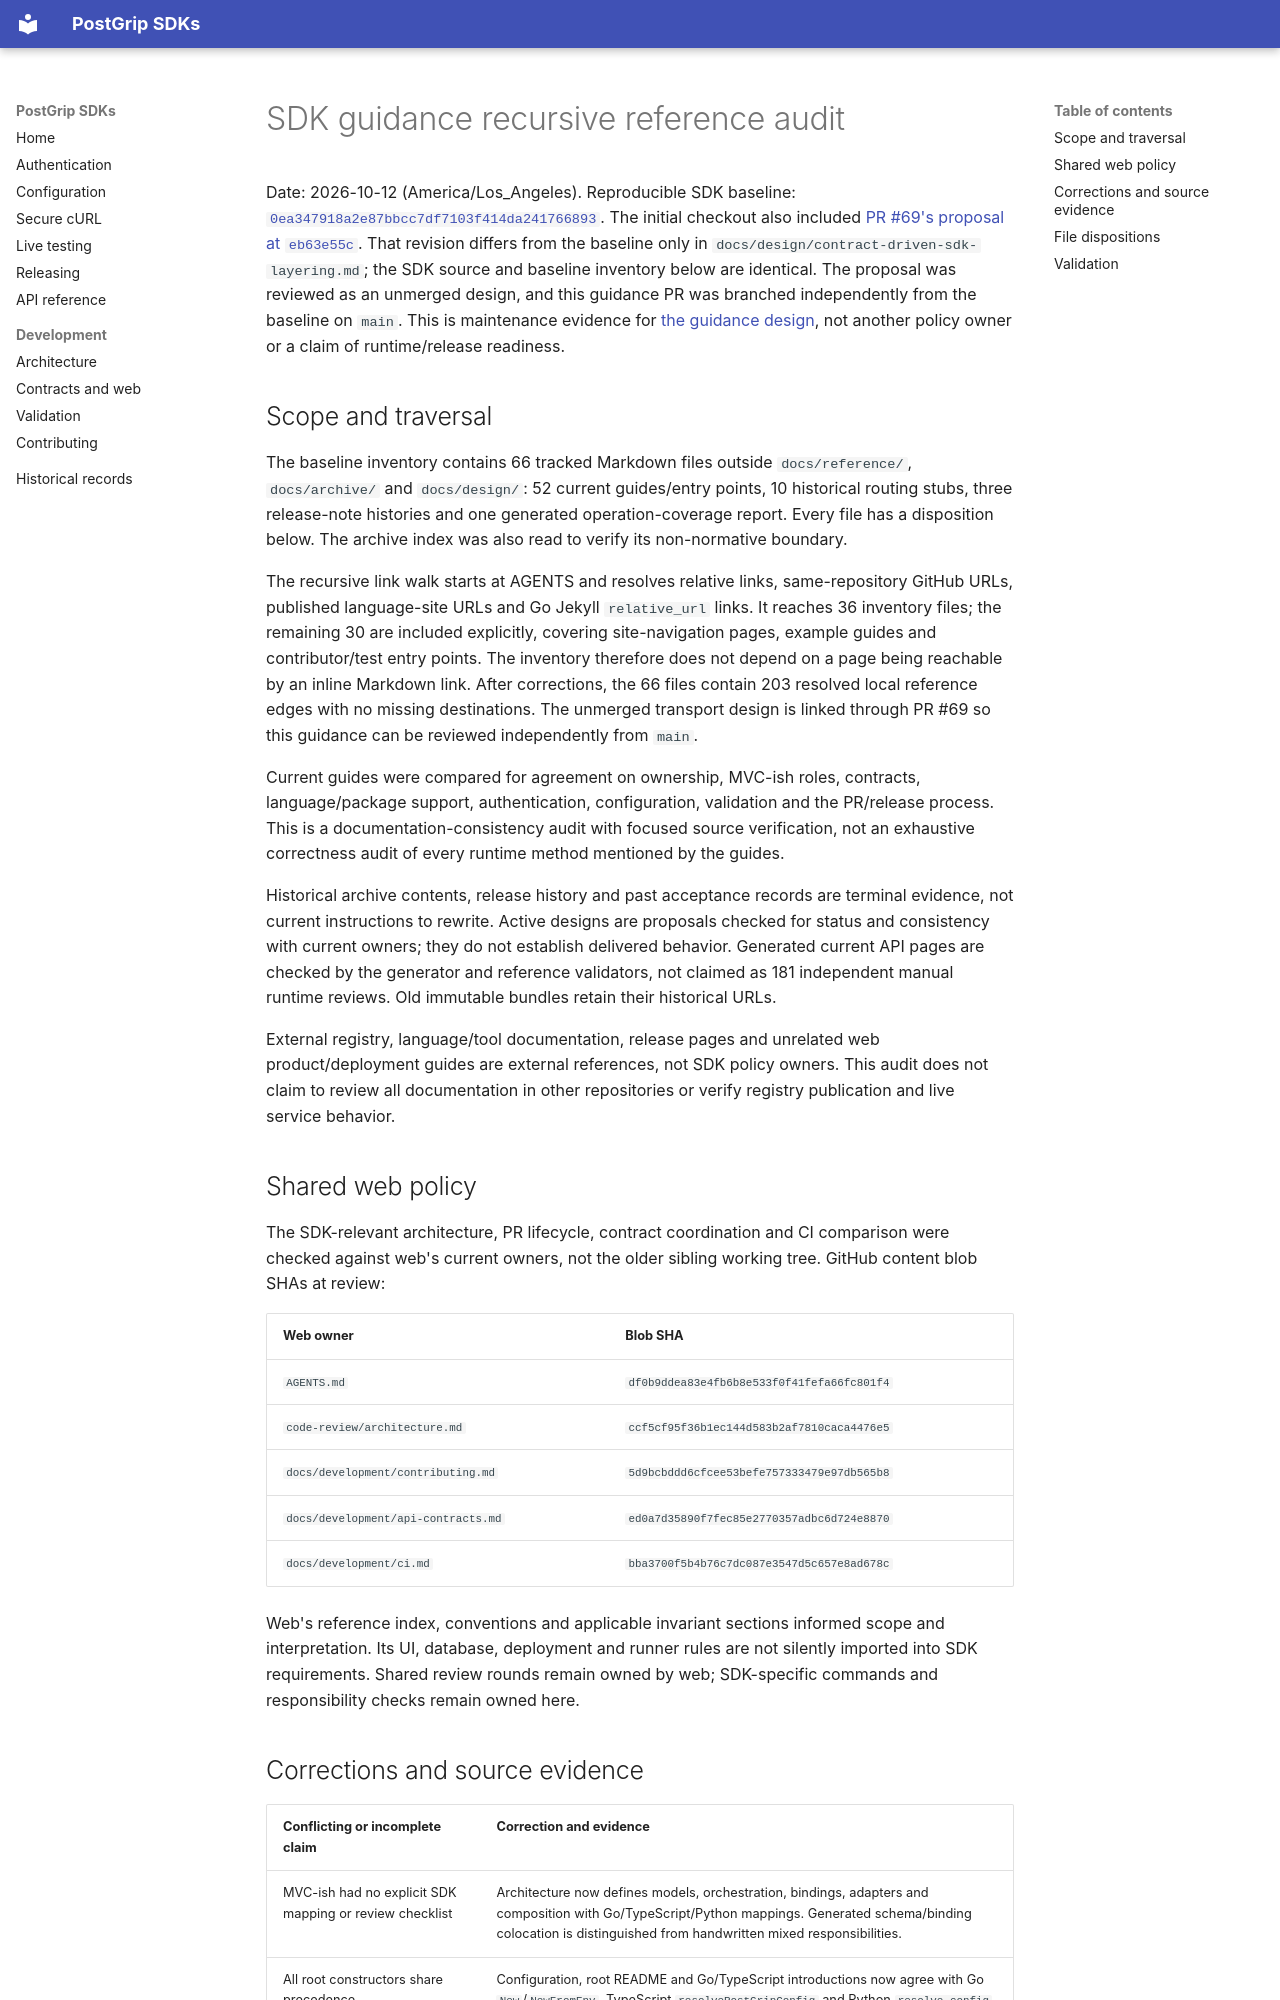

repository: postgrip-io/postgrip-sdk · page: design/sdk-mvcish-guidance-audit/index.html · generator: mkdocs

# SDK guidance recursive reference audit

Date: 2026-10-12 (America/Los_Angeles). Reproducible SDK baseline:
[`0ea347918a2e87bbcc7df7103f414da241766893`](https://github.com/postgrip-io/postgrip-sdk/commit/0ea347918a2e87bbcc7df7103f414da241766893).
The initial checkout also included [PR #69's proposal at `eb63e55c`](https://github.com/postgrip-io/postgrip-sdk/pull/69/commits/eb63e55c8153666fda0104ce57eefb5367866898).
That revision differs from the baseline only in
`docs/design/contract-driven-sdk-layering.md`; the SDK source and baseline
inventory below are identical. The proposal was reviewed as an unmerged design,
and this guidance PR was branched independently from the baseline on `main`.
This is maintenance evidence for [the guidance design](sdk-mvcish-guidance.md),
not another policy owner or a claim of runtime/release readiness.

## Scope and traversal

The baseline inventory contains 66 tracked Markdown files outside
`docs/reference/`, `docs/archive/` and `docs/design/`: 52 current guides/entry
points, 10 historical routing stubs, three release-note histories and one
generated operation-coverage report. Every file has a disposition below.
The archive index was also read to verify its non-normative boundary.

The recursive link walk starts at AGENTS and resolves relative links,
same-repository GitHub URLs, published language-site URLs and Go Jekyll
`relative_url` links. It reaches 36 inventory files; the remaining 30 are
included explicitly, covering site-navigation pages, example guides and
contributor/test entry points. The inventory therefore does not depend on a
page being reachable by an inline Markdown link. After corrections, the 66
files contain 203 resolved local reference edges with no missing destinations.
The unmerged transport design is linked through PR #69 so this guidance can
be reviewed independently from `main`.

Current guides were compared for agreement on ownership, MVC-ish roles,
contracts, language/package support, authentication, configuration, validation
and the PR/release process. This is a documentation-consistency audit with
focused source verification, not an exhaustive correctness audit of every
runtime method mentioned by the guides.

Historical archive contents, release history and past acceptance records are
terminal evidence, not current instructions to rewrite. Active designs are
proposals checked for status and consistency with current owners; they do not
establish delivered behavior. Generated current API pages are checked by the
generator and reference validators, not claimed as 181 independent manual
runtime reviews. Old immutable bundles retain their historical URLs.

External registry, language/tool documentation, release pages and unrelated
web product/deployment guides are external references, not SDK policy owners.
This audit does not claim to review all documentation in other repositories or
verify registry publication and live service behavior.
